Run: headless pygame with SDL's dummy video driver; simulated clock (each Clock.tick advances the game by its frame time, no real sleeping); random seed 0; keys injected as events and as key.get_pressed() state; no mouse input.
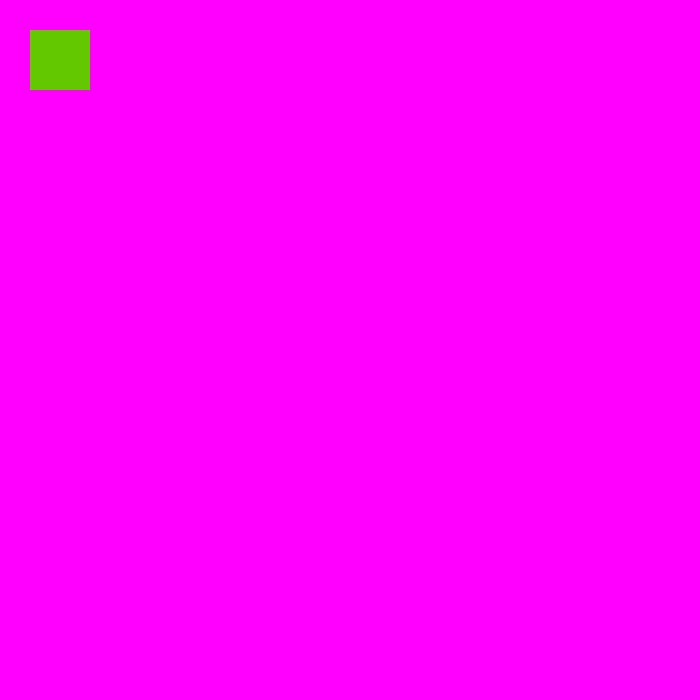
Frame 1 of 4 · flips 1–60 · no input
Frame 2 of 4 · flips 61–180 · tapped SPACE, RETURN · held RIGHT (→), D · screen unchanged from frame 1, image omitted
Frame 3 of 4 · flips 181–300 · held DOWN (↓), S · screen unchanged from frame 2, image omitted
Frame 4 of 4 · flips 301–420 · held LEFT (←), A, UP (↑), W · screen unchanged from frame 3, image omitted

The pygame program that drew these frames:

import pygame

pygame.init()

# CREATING CANVAS
canvas = pygame.display.set_mode((700, 700))

# TITLE OF CANVAS
pygame.display.set_caption("My Board")
exit = False

background=(255, 0, 255)
# (rood, groen, blauw) elk van 0 tot 255

while not exit:
    canvas.fill(background)
    for event in pygame.event.get():
        if event.type == pygame.QUIT:
            exit = True

    pygame.draw.rect(canvas, (100,200,0),
                     pygame.Rect(30,30,60,60))

    pygame.display.update()
